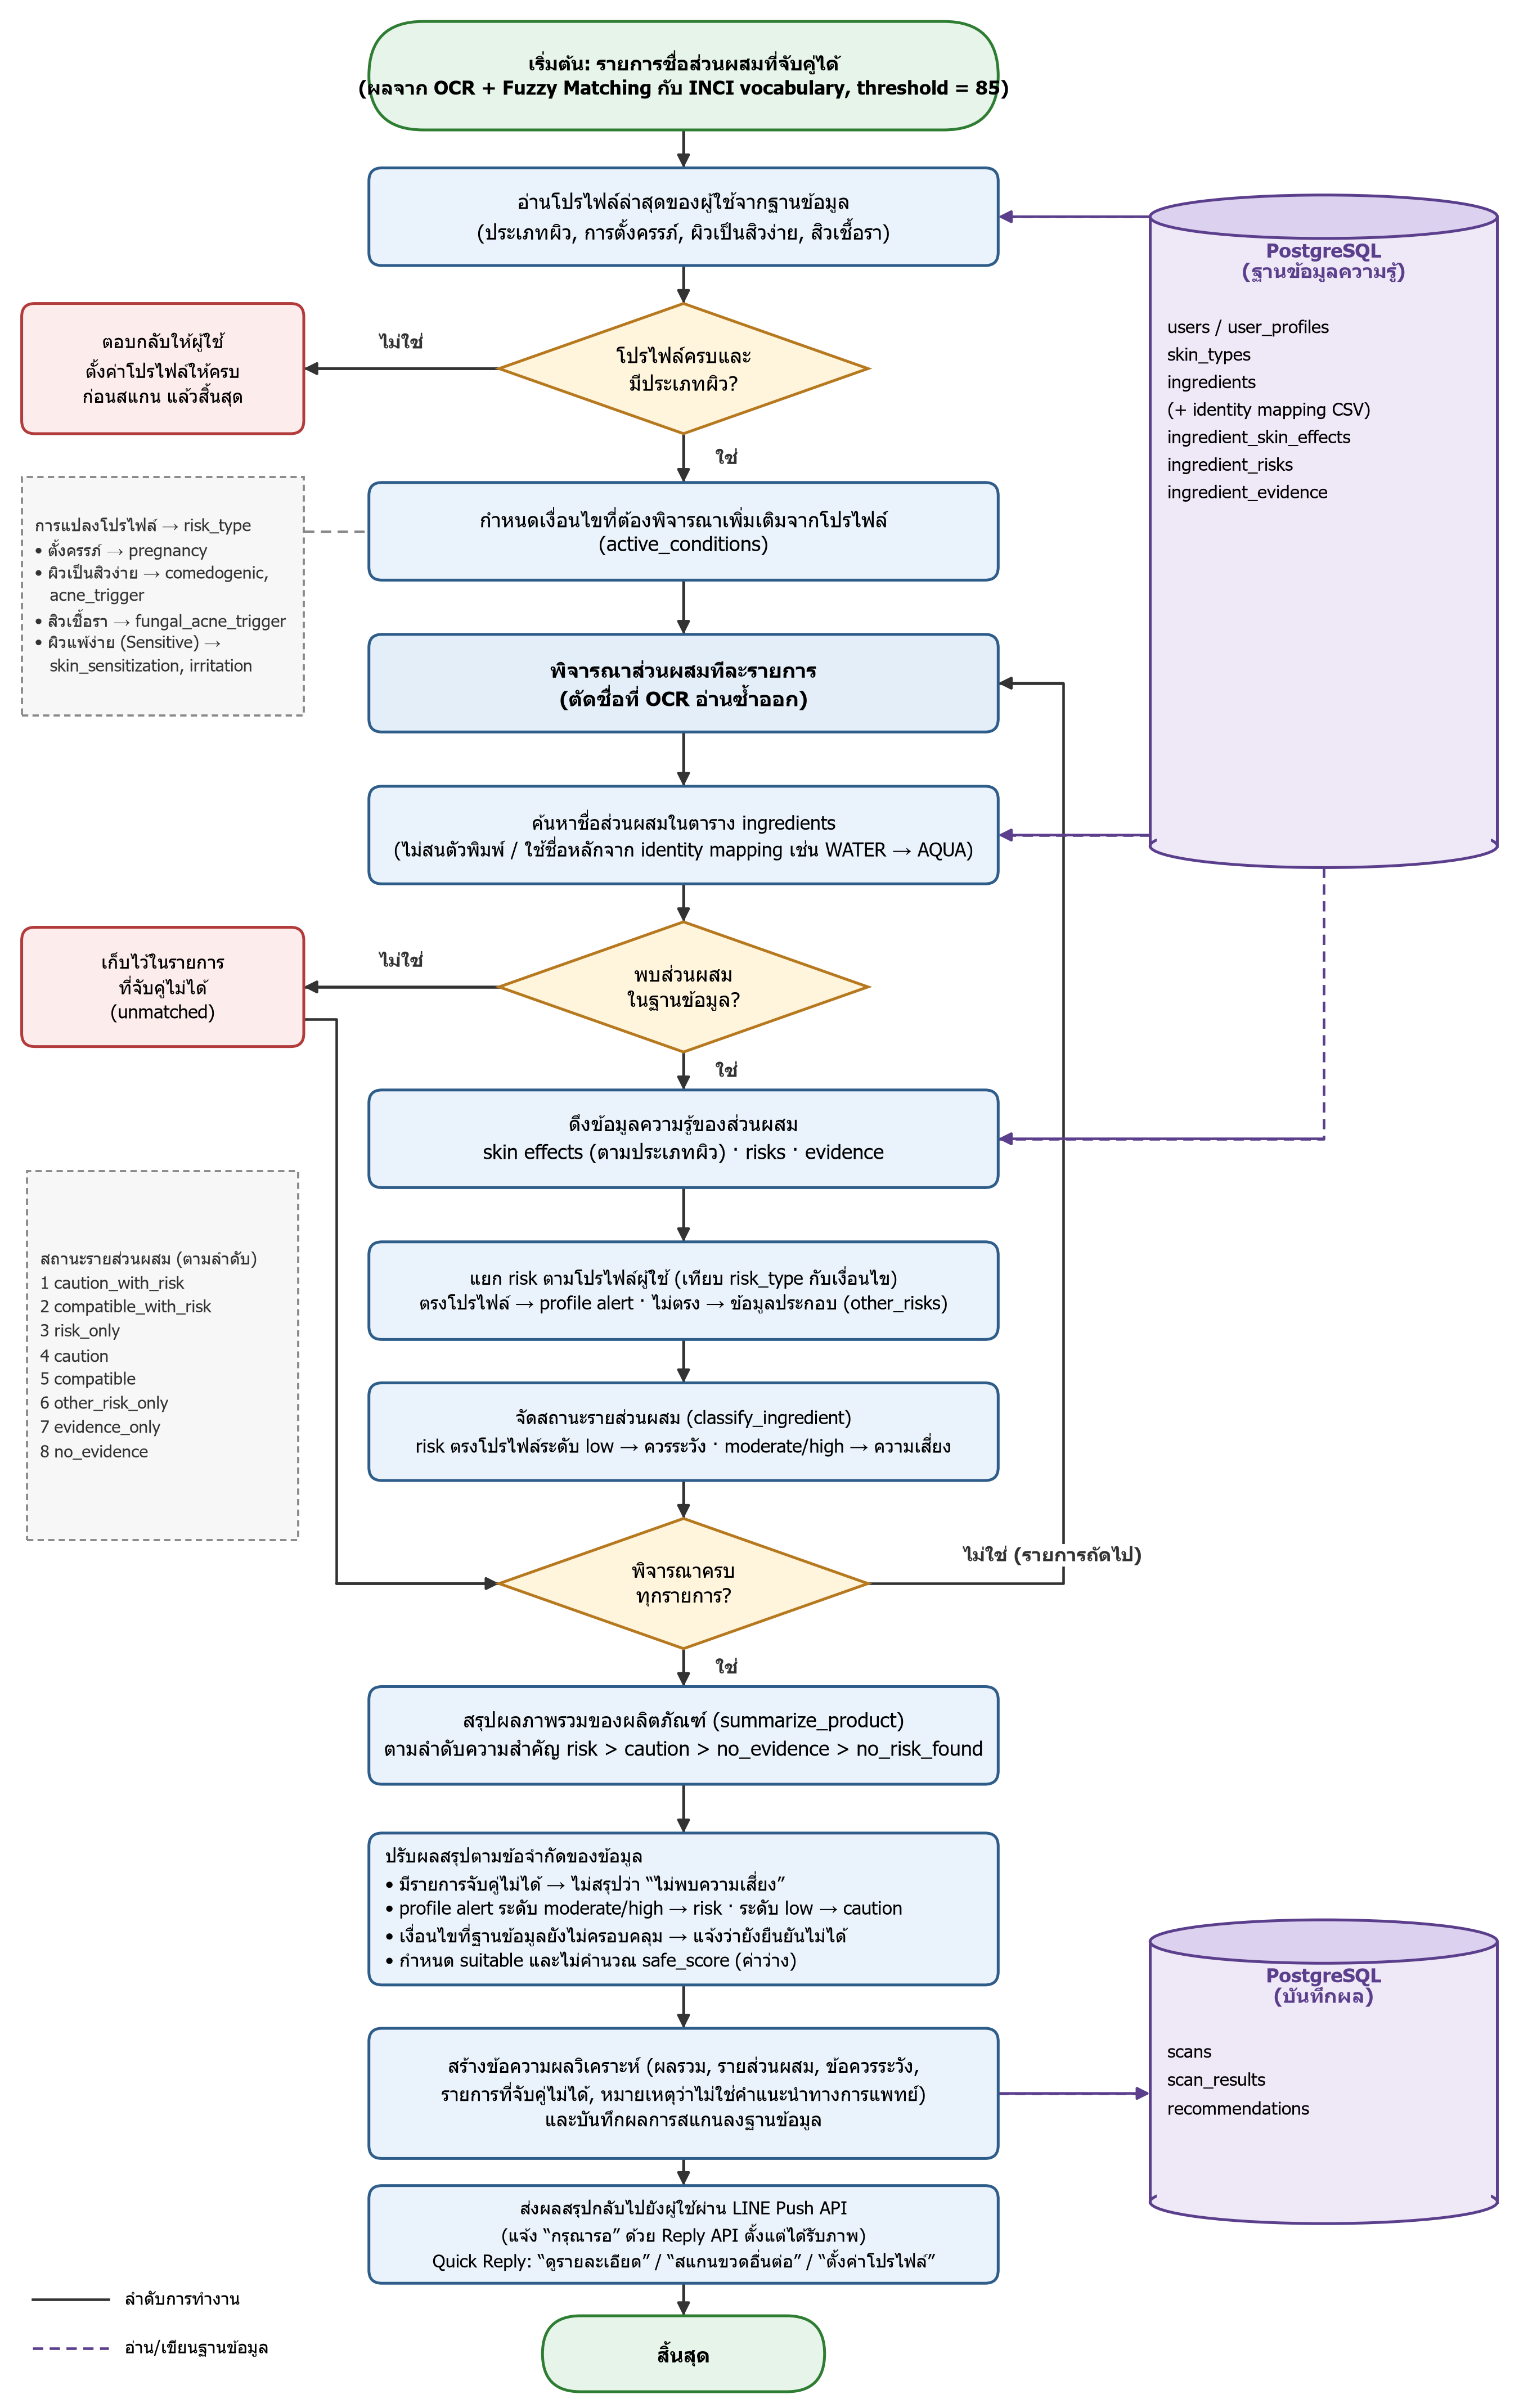

This chart was generated by the following Python code:
import sys
import matplotlib
matplotlib.use("Agg")
import matplotlib.pyplot as plt
from matplotlib.patches import FancyBboxPatch, Polygon, Ellipse, Rectangle

FONT = "Tahoma"
plt.rcParams["font.family"] = FONT

W, YMIN, YMAX = 140, -22, 200
fig = plt.figure(figsize=(9.0, 9.0 * (YMAX - YMIN) / W))
ax = fig.add_axes([0, 0, 1, 1])
ax.set_xlim(0, W)
ax.set_ylim(YMIN, YMAX)
ax.axis("off")

C_PROC = ("#EAF2FB", "#2F5D8A")
C_DEC = ("#FFF4DC", "#B7791F")
C_TERM = ("#E6F4EA", "#2E7D32")
C_STOP = ("#FDECEC", "#B23B3B")
C_NOTE = ("#F7F7F7", "#888888")
C_DB = ("#EEE8F7", "#5B3F8C")
FS = 8.6

MX, MW = 63, 58          # main column centre / width
LX, LW = 15, 26          # left column centre / width
RX, RW = 122, 32         # right column centre / width
LOOPX = 98               # loop-back line


def box(x, y, w, h, text, col=C_PROC, fs=FS, round_=1.2, bold=False, ha="center"):
    ax.add_patch(FancyBboxPatch((x - w / 2, y - h / 2), w, h,
                                boxstyle=f"round,pad=0,rounding_size={round_}",
                                fc=col[0], ec=col[1], lw=1.2, zorder=2))
    tx = x if ha == "center" else x - w / 2 + 1.5
    ax.text(tx, y, text, ha=ha, va="center", fontsize=fs, zorder=3,
            fontweight="bold" if bold else "normal", linespacing=1.45)


def term(x, y, w, h, text, col=C_TERM, fs=FS):
    box(x, y, w, h, text, col, fs, round_=h / 2, bold=True)


def diamond(x, y, w, h, text, fs=FS):
    ax.add_patch(Polygon([(x, y + h / 2), (x + w / 2, y), (x, y - h / 2), (x - w / 2, y)],
                         closed=True, fc=C_DEC[0], ec=C_DEC[1], lw=1.2, zorder=2))
    ax.text(x, y, text, ha="center", va="center", fontsize=fs, zorder=3, linespacing=1.4)


def note(x, y, w, h, text, fs=7.6):
    ax.add_patch(Rectangle((x - w / 2, y - h / 2), w, h, fc=C_NOTE[0], ec=C_NOTE[1],
                           lw=0.9, ls=(0, (3, 2)), zorder=2))
    ax.text(x - w / 2 + 1.2, y, text, ha="left", va="center", fontsize=fs, zorder=3,
            linespacing=1.45, color="#333333")


def cylinder(x, y, w, h, title, body, fs=7.8):
    e = 4.0
    ax.add_patch(Rectangle((x - w / 2, y - h / 2), w, h, fc=C_DB[0], ec="none", zorder=2))
    ax.plot([x - w / 2, x - w / 2], [y - h / 2, y + h / 2], color=C_DB[1], lw=1.2, zorder=3)
    ax.plot([x + w / 2, x + w / 2], [y - h / 2, y + h / 2], color=C_DB[1], lw=1.2, zorder=3)
    ax.add_patch(Ellipse((x, y - h / 2), w, e, fc=C_DB[0], ec=C_DB[1], lw=1.2, zorder=2))
    ax.add_patch(Rectangle((x - w / 2 + 0.6, y - h / 2), w - 1.2, e / 2 + 0.2, fc=C_DB[0], ec="none", zorder=2))
    ax.add_patch(Ellipse((x, y + h / 2), w, e, fc="#DCD1EE", ec=C_DB[1], lw=1.2, zorder=3))
    ax.text(x, y + h / 2 - 4.2, title, ha="center", va="center", fontsize=8.4,
            fontweight="bold", zorder=4, color=C_DB[1])
    ax.text(x - w / 2 + 1.6, y + h / 2 - 9, body, ha="left", va="top", fontsize=fs,
            zorder=4, linespacing=1.55)


def arrow(pts, label=None, lpos=None, dashed=False, color="#333333", head=True):
    xs, ys = zip(*pts)
    ls = (0, (4, 2.5)) if dashed else "-"
    ax.plot(xs[:-1] + (xs[-1],), ys, color=color, lw=1.1, ls=ls, zorder=1)
    if head:
        ax.annotate("", xy=pts[-1], xytext=pts[-2],
                    arrowprops=dict(arrowstyle="-|>", color=color, lw=1.1,
                                    mutation_scale=11, shrinkA=0, shrinkB=0), zorder=1)
    if label:
        ax.text(*lpos, label, fontsize=8, ha="center", va="center", color=color,
                fontweight="bold", zorder=4,
                bbox=dict(fc="white", ec="none", pad=0.6))


# ---------------- rows ----------------
Y = dict(start=193, prof=180, d1=166, cond=151, loop=137, find=123, d2=109,
         fetch=95, cls=81, alert=68, d3=54, summ=40, adj=24, save=7, send=-6, end=-17)
H = 9

term(MX, Y["start"], MW, 10,
     "เริ่มต้น: รายการชื่อส่วนผสมที่จับคู่ได้\n(ผลจาก OCR + Fuzzy Matching กับ INCI vocabulary, threshold = 85)", fs=8.1)
box(MX, Y["prof"], MW, H,
    "อ่านโปรไฟล์ล่าสุดของผู้ใช้จากฐานข้อมูล\n(ประเภทผิว, การตั้งครรภ์, ผิวเป็นสิวง่าย, สิวเชื้อรา)")
diamond(MX, Y["d1"], 34, 12, "โปรไฟล์ครบและ\nมีประเภทผิว?")
box(MX, Y["cond"], MW, H,
    "กำหนดเงื่อนไขที่ต้องพิจารณาเพิ่มเติมจากโปรไฟล์\n(active_conditions)")
box(MX, Y["loop"], MW, H,
    "พิจารณาส่วนผสมทีละรายการ\n(ตัดชื่อที่ OCR อ่านซ้ำออก)", col=("#E3EEF9", "#2F5D8A"), bold=True)
box(MX, Y["find"], MW, H,
    "ค้นหาชื่อส่วนผสมในตาราง ingredients\n(ไม่สนตัวพิมพ์ / ใช้ชื่อหลักจาก identity mapping เช่น WATER → AQUA)", fs=8.1)
diamond(MX, Y["d2"], 34, 12, "พบส่วนผสม\nในฐานข้อมูล?")
box(MX, Y["fetch"], MW, H,
    "ดึงข้อมูลความรู้ของส่วนผสม\nskin effects (ตามประเภทผิว) · risks · evidence")
box(MX, Y["cls"], MW, H,
    "แยก risk ตามโปรไฟล์ผู้ใช้ (เทียบ risk_type กับเงื่อนไข)\nตรงโปรไฟล์ → profile alert · ไม่ตรง → ข้อมูลประกอบ (other_risks)", fs=8.0)
box(MX, Y["alert"], MW, H,
    "จัดสถานะรายส่วนผสม (classify_ingredient)\nrisk ตรงโปรไฟล์ระดับ low → ควรระวัง · moderate/high → ความเสี่ยง", fs=8.0)
diamond(MX, Y["d3"], 34, 12, "พิจารณาครบ\nทุกรายการ?")
box(MX, Y["summ"], MW, H,
    "สรุปผลภาพรวมของผลิตภัณฑ์ (summarize_product)\nตามลำดับความสำคัญ risk > caution > no_evidence > no_risk_found")
box(MX, Y["adj"], MW, 14,
    "ปรับผลสรุปตามข้อจำกัดของข้อมูล\n"
    "• มีรายการจับคู่ไม่ได้ → ไม่สรุปว่า “ไม่พบความเสี่ยง”\n"
    "• profile alert ระดับ moderate/high → risk · ระดับ low → caution\n"
    "• เงื่อนไขที่ฐานข้อมูลยังไม่ครอบคลุม → แจ้งว่ายังยืนยันไม่ได้\n"
    "• กำหนด suitable และไม่คำนวณ safe_score (ค่าว่าง)", fs=7.9, ha="left")
box(MX, Y["save"], MW, 12,
    "สร้างข้อความผลวิเคราะห์ (ผลรวม, รายส่วนผสม, ข้อควรระวัง,\nรายการที่จับคู่ไม่ได้, หมายเหตุว่าไม่ใช่คำแนะนำทางการแพทย์)\nและบันทึกผลการสแกนลงฐานข้อมูล", fs=8.1)
box(MX, Y["send"], MW, H,
    "ส่งผลสรุปกลับไปยังผู้ใช้ผ่าน LINE Push API\n(แจ้ง “กรุณารอ” ด้วย Reply API ตั้งแต่ได้รับภาพ)\nQuick Reply: “ดูรายละเอียด” / “สแกนขวดอื่นต่อ” / “ตั้งค่าโปรไฟล์”", fs=7.8)
term(MX, Y["end"], 26, 7, "สิ้นสุด")

# ---------------- main flow arrows ----------------
def down(a, b, ha_, hb_, label=None):
    p = [(MX, Y[a] - ha_ / 2), (MX, Y[b] + hb_ / 2)]
    arrow(p, label, (MX + 4, (p[0][1] + p[1][1]) / 2) if label else None)

down("start", "prof", 10, H)
down("prof", "d1", H, 12)
down("d1", "cond", 12, H, "ใช่")
down("cond", "loop", H, H)
down("loop", "find", H, H)
down("find", "d2", H, 12)
down("d2", "fetch", 12, H, "ใช่")
down("fetch", "cls", H, H)
down("cls", "alert", H, H)
down("alert", "d3", H, 12)
down("d3", "summ", 12, H, "ใช่")
down("summ", "adj", H, 14)
down("adj", "save", 14, 12)
down("save", "send", 12, H)
down("send", "end", H, 7)

# D1 no -> left stop
box(LX, Y["d1"], LW, 12, "ตอบกลับให้ผู้ใช้\nตั้งค่าโปรไฟล์ให้ครบ\nก่อนสแกน แล้วสิ้นสุด", col=C_STOP, fs=8)
arrow([(MX - 17, Y["d1"]), (LX + LW / 2, Y["d1"])], "ไม่ใช่", ((MX - 17 + LX + LW / 2) / 2, Y["d1"] + 2.4))

# D2 no -> unmatched -> D3
box(LX, Y["d2"], LW, 11, "เก็บไว้ในรายการ\nที่จับคู่ไม่ได้\n(unmatched)", col=C_STOP, fs=8)
arrow([(MX - 17, Y["d2"]), (LX + LW / 2, Y["d2"])], "ไม่ใช่", ((MX - 17 + LX + LW / 2) / 2, Y["d2"] + 2.4))
arrow([(LX + LW / 2, Y["d2"] - 3), (31, Y["d2"] - 3), (31, Y["d3"]), (MX - 17, Y["d3"])])

# D3 no -> loop back
arrow([(MX + 17, Y["d3"]), (LOOPX, Y["d3"]), (LOOPX, Y["loop"]), (MX + MW / 2, Y["loop"])],
      "ไม่ใช่ (รายการถัดไป)", (LOOPX - 1, Y["d3"] + 2.6))

# ---------------- notes ----------------
note(LX, Y["cond"] - 6, LW, 22,
     "การแปลงโปรไฟล์ → risk_type\n"
     "• ตั้งครรภ์ → pregnancy\n"
     "• ผิวเป็นสิวง่าย → comedogenic,\n   acne_trigger\n"
     "• สิวเชื้อรา → fungal_acne_trigger\n"
     "• ผิวแพ้ง่าย (Sensitive) →\n   skin_sensitization, irritation", fs=7.1)
arrow([(LX + LW / 2, Y["cond"]), (MX - MW / 2, Y["cond"])], dashed=True, color="#888888", head=False)

note(LX, Y["cls"] - 6, LW - 1, 34,
     "สถานะรายส่วนผสม (ตามลำดับ)\n"
     "1 caution_with_risk\n"
     "2 compatible_with_risk\n"
     "3 risk_only\n"
     "4 caution\n"
     "5 compatible\n"
     "6 other_risk_only\n"
     "7 evidence_only\n"
     "8 no_evidence", fs=7.3)

# ---------------- databases ----------------
cylinder(RX, 151, RW, 58, "PostgreSQL\n(ฐานข้อมูลความรู้)",
         "users / user_profiles\nskin_types\ningredients\n(+ identity mapping CSV)\n"
         "ingredient_skin_effects\ningredient_risks\ningredient_evidence")
DBL = RX - RW / 2
arrow([(DBL, Y["prof"]), (MX + MW / 2, Y["prof"])], dashed=True, color=C_DB[1])
arrow([(DBL, Y["find"]), (MX + MW / 2, Y["find"])], dashed=True, color=C_DB[1])
arrow([(RX, 151 - 29 - 2), (RX, Y["fetch"]), (MX + MW / 2, Y["fetch"])], dashed=True, color=C_DB[1])

cylinder(RX, Y["save"] + 2, RW, 24, "PostgreSQL\n(บันทึกผล)",
         "scans\nscan_results\nrecommendations", fs=7.8)
arrow([(MX + MW / 2, Y["save"]), (DBL, Y["save"])], dashed=True, color=C_DB[1])

# ---------------- legend ----------------
lx, ly = 3, -12
ax.plot([lx, lx + 7], [ly, ly], color="#333333", lw=1.1)
ax.text(lx + 8.5, ly, "ลำดับการทำงาน", fontsize=7.4, va="center")
ax.plot([lx, lx + 7], [ly - 4.5, ly - 4.5], color=C_DB[1], lw=1.1, ls=(0, (4, 2.5)))
ax.text(lx + 8.5, ly - 4.5, "อ่าน/เขียนฐานข้อมูล", fontsize=7.4, va="center")

out = sys.argv[1]
fig.savefig(out, dpi=300, facecolor="white")
print("saved", out)
